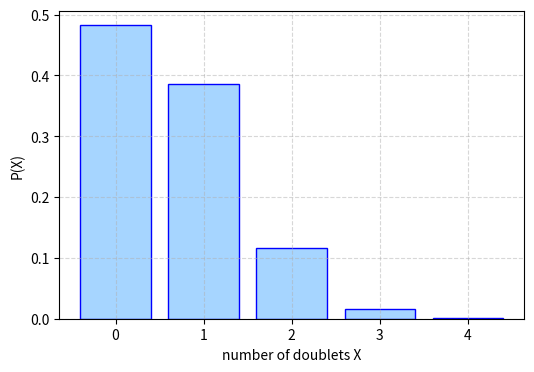

This chart was generated by the following Python code: (Note: this script raises an exception after producing the figure.)
#Code by EE26BTECH11205
#CBSE 2012 Mathematics (65/2/1)
#Q19: pair of dice thrown 4 times, success = doublet (p = 1/6)
import numpy as np
from math import comb
from fractions import Fraction
import matplotlib.pyplot as plt
p = Fraction(1, 6); q = 1 - p; n = 4
pmf = [comb(n, k)*p**k*q**(n - k) for k in range(n + 1)]
for k, v in enumerate(pmf):
    print("P(X=%d) = %s = %.5f" % (k, v, float(v)))
print("sum =", sum(pmf), " mean =", sum(k*v for k, v in enumerate(pmf)))
# Monte Carlo cross-check
rng = np.random.default_rng(0)
d = rng.integers(1, 7, size=(200000, 4, 2))
X = (d[:, :, 0] == d[:, :, 1]).sum(axis=1)
print("simulated mean =", X.mean(), " simulated pmf =", np.bincount(X)/len(X))
plt.figure(figsize=(6, 4))
plt.bar(range(n + 1), [float(v) for v in pmf], color='#a6d5ff', edgecolor='b')
plt.xlabel('number of doublets X'); plt.ylabel('P(X)'); plt.grid(True, ls='--', alpha=0.5)
plt.savefig('figs/Q19.png', dpi=150)
#plt.show()
